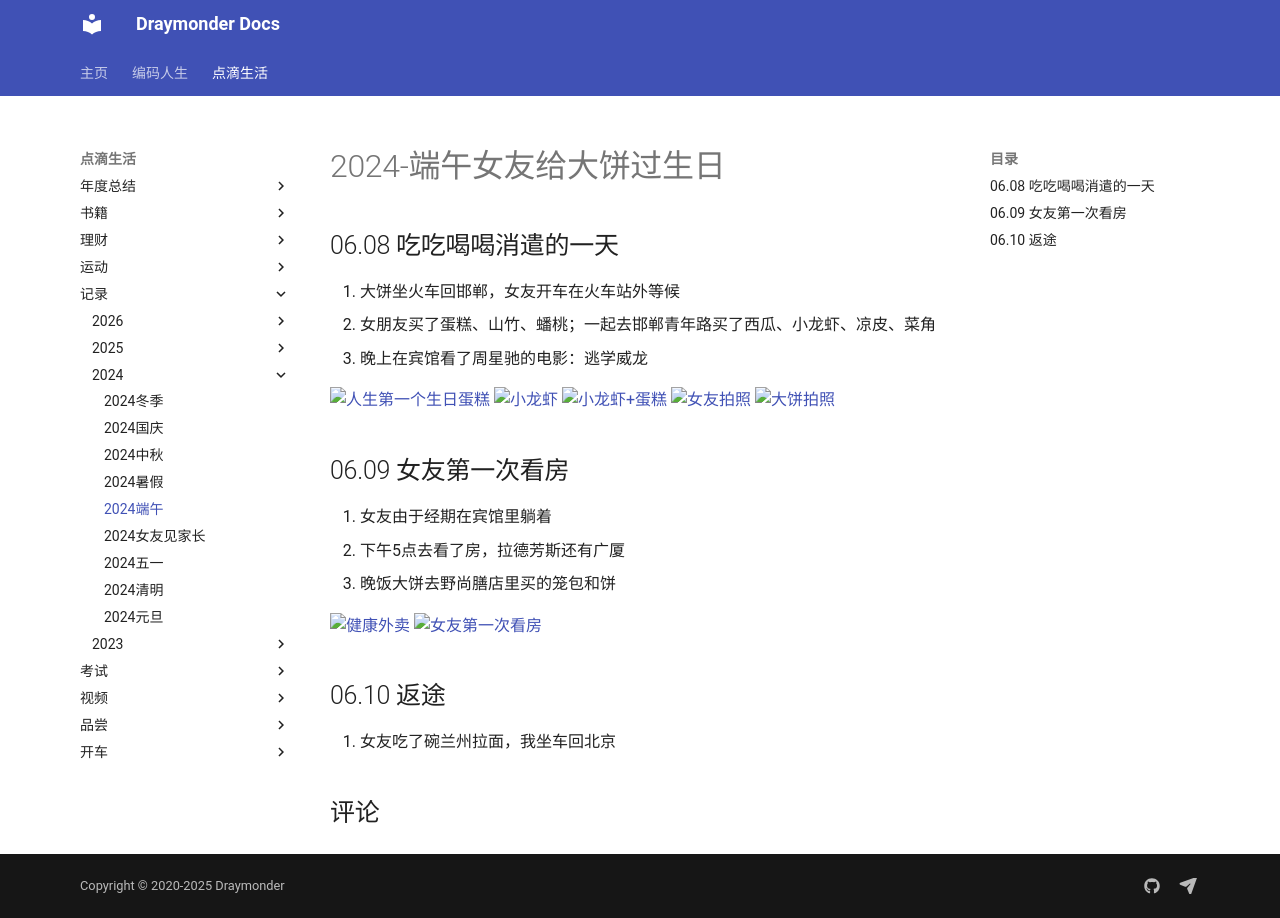

repository: Draymonders/draymonders.github.io · page: enjoy/record/2024/2024-0608/index.html · generator: mkdocs

# 2024-端午女友给大饼过生日

## 06.08 吃吃喝喝消遣的一天

1. 大饼坐火车回邯郸，女友开车在火车站外等候
2. 女朋友买了蛋糕、山竹、蟠桃；一起去邯郸青年路买了西瓜、小龙虾、凉皮、菜角
3. 晚上在宾馆看了周星驰的电影：逃学威龙


![人生第一个生日蛋糕](day1_1.png)
![小龙虾](day1_2.png)
![小龙虾+蛋糕](day1_3.png)
![女友拍照](day1_4.jpg)
![大饼拍照](day1_5.jpg)

## 06.09 女友第一次看房

1. 女友由于经期在宾馆里躺着
2. 下午5点去看了房，拉德芳斯还有广厦
3. 晚饭大饼去野尚膳店里买的笼包和饼


![健康外卖](day2_1.png)
![女友第一次看房](day2_2.png)
## 06.10 返途

1. 女友吃了碗兰州拉面，我坐车回北京
